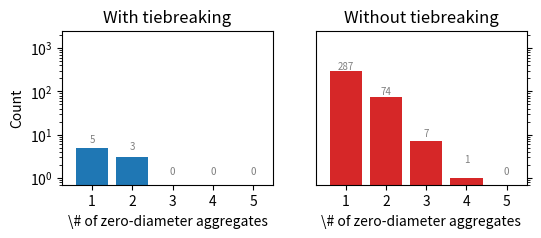

Python code for this plot:
# Import matplotlib and set figure aspect ratio
import matplotlib as mpl
import matplotlib.pyplot as plt


# Define data
ks = [1, 2, 3, 4, 5]
val1 = [5, 3, 0, 0, 0]
val2 = [287, 74, 7, 1, 0]

params = {'figure.figsize': [6, 2]}
mpl.rcParams.update(params)

# Set up subplots
fig, ax = plt.subplots(nrows=1, ncols=2, sharey=True)

# Bar graphs and add text to label points
ax[0].bar(ks, val1, align='center', color='tab:blue')
for num, count in zip(ks, val1):
    ax[0].text(num, count+1.1, f'{count}',
               color='tab:gray', va='bottom', ha='center', fontsize=7)


ax[1].bar(ks, val2, align='center', color='tab:red')
for num, count in zip(ks, val2):
    ax[1].text(num, count+1.1, f'{count}',
               color='tab:gray', va='bottom', ha='center', fontsize=7)

# Titles on subplots
ax[0].set_title('With tiebreaking')
ax[1].set_title('Without tiebreaking')

# Axis labels
ax[0].set_ylabel('Count')
ax[0].set_xlabel(r'\# of zero-diameter aggregates')
ax[1].set_xlabel(r'\# of zero-diameter aggregates')

# Set y axis scaling and tick locations
ax[1].yaxis.tick_right()
ax[0].set_yscale('log')
ax[1].set_yscale('log')

# Set axis limits
ax[0].set_xlim(0.25, 5.5)
ax[1].set_xlim(0.25, 5.5)
ax[0].set_ylim(0.7, 2500)
ax[1].set_ylim(0.7, 2500)

# axis ticks
ax[0].set_xticks([1, 2, 3, 4, 5])
ax[1].set_xticks([1, 2, 3, 4, 5])
ax[0].set_yticks([1, 10, 100, 1000])
ax[1].set_yticks([1, 10, 100, 1000])

# Show the plot
plt.show()
